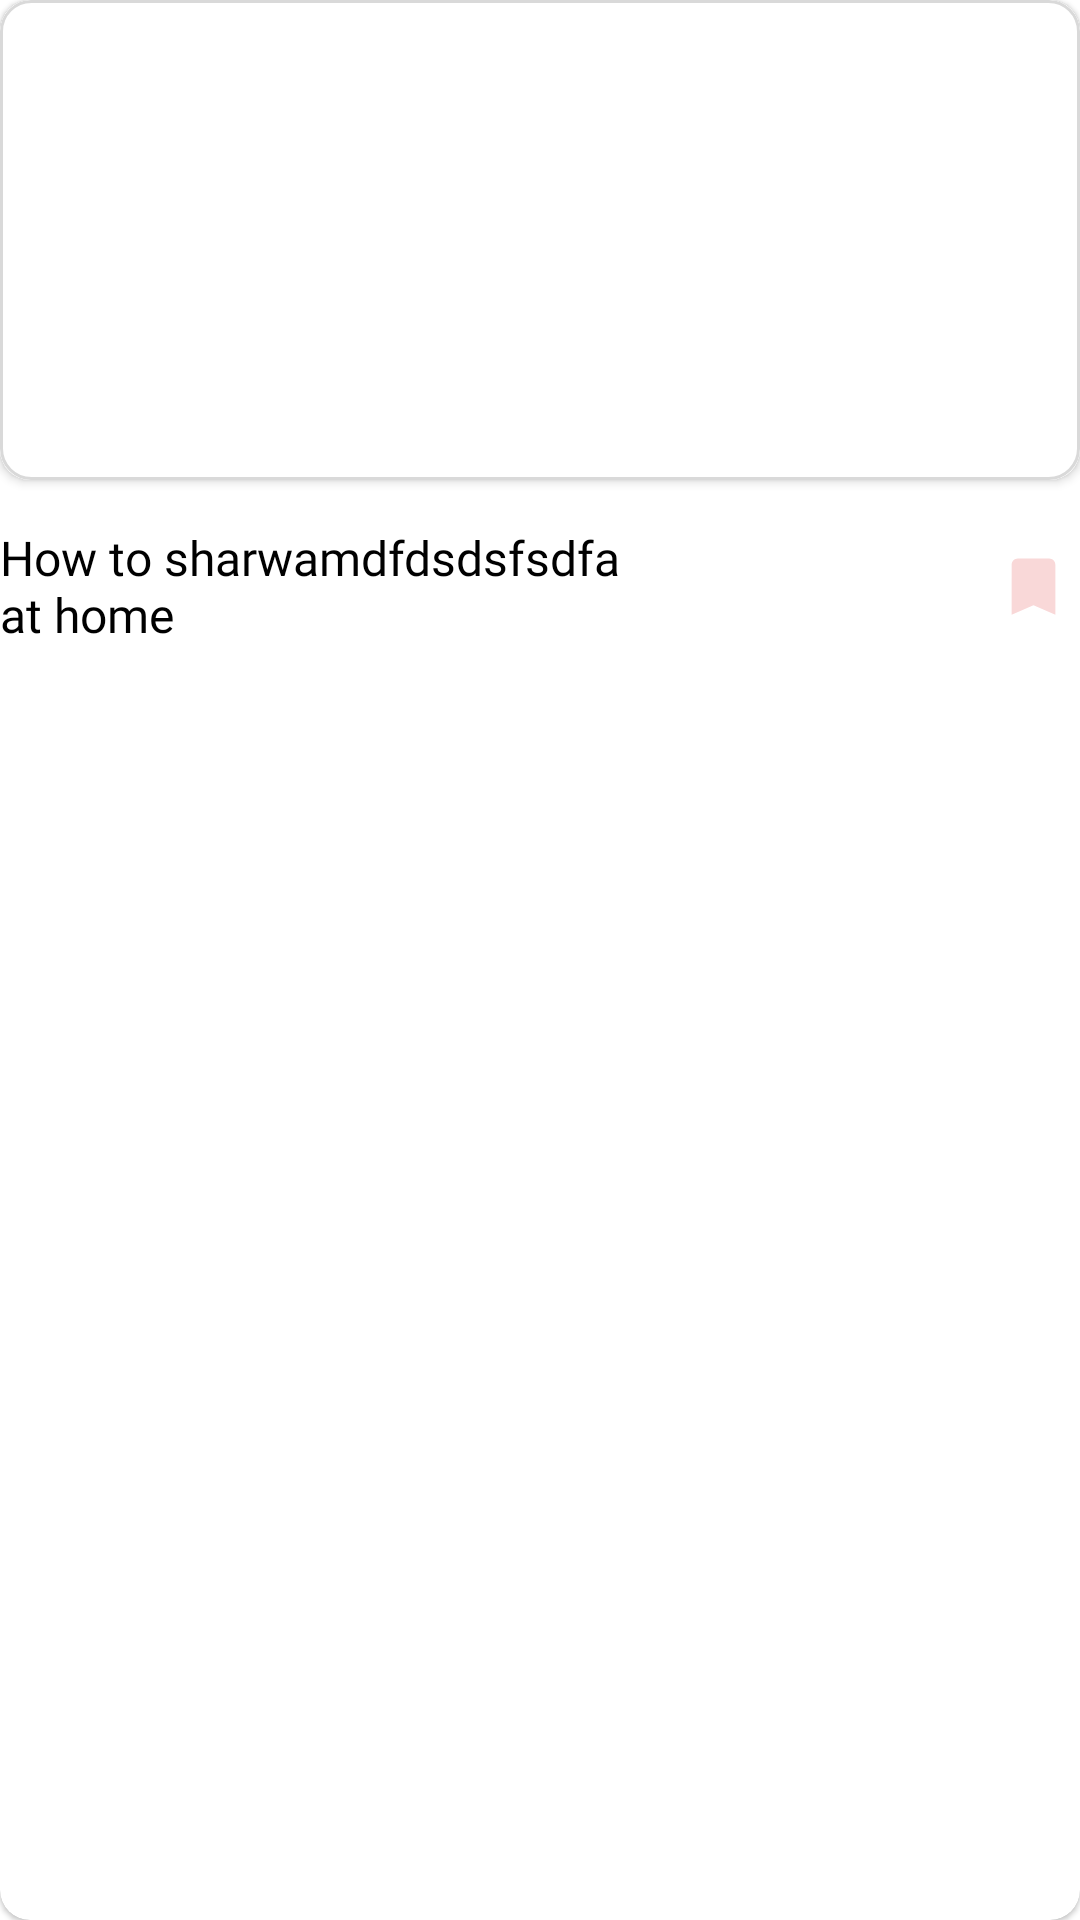

Produce the Android XML layout that renders to this screen, including the resource entries it uses.
<!-- AndroidManifest.xml: application theme Theme.CookingRecipe -->
<!-- res/layout/activity_savedrecycler.xml -->
<?xml version="1.0" encoding="utf-8"?>
<com.google.android.material.card.MaterialCardView
    xmlns:android="http://schemas.android.com/apk/res/android"
    xmlns:app="http://schemas.android.com/apk/res-auto"
    xmlns:tools="http://schemas.android.com/tools"
    android:layout_width="match_parent"
    app:cardCornerRadius="10dp"
    android:id="@+id/card"
    android:layout_height="225dp"
    android:layout_margin="16dp">

    <LinearLayout
        android:layout_width="match_parent"
        android:layout_height="wrap_content"
        android:orientation="vertical">

        <androidx.cardview.widget.CardView
            android:layout_width="match_parent"
            android:layout_height="160dp"
            app:cardCornerRadius="10dp">

            <ImageView
                android:id="@+id/tfoodimg"
                android:layout_width="match_parent"
                android:layout_height="160dp"
                android:scaleType="centerCrop"
                android:background="@drawable/searchbackground"/>
        </androidx.cardview.widget.CardView>

        <androidx.constraintlayout.widget.ConstraintLayout
            android:layout_width="match_parent"
            android:layout_height="match_parent"
            android:layout_marginTop="15dp"
            android:orientation="horizontal">

            <TextView
                android:id="@+id/tfoodname"
                android:layout_width="220dp"
                android:layout_height="wrap_content"
                android:fontFamily="@font/poppins_semibold"
                android:text="How to sharwamdfdsdsfsdfa at home"
                android:textColor="@color/black"
                android:textSize="16sp"
                android:maxLines="2"
                app:layout_constraintBottom_toBottomOf="parent"
                app:layout_constraintStart_toStartOf="parent"
                app:layout_constraintTop_toTopOf="parent" />

            <ImageView
                android:layout_width="31dp"
                android:layout_height="25dp"
                android:id="@+id/saved"
                android:layout_gravity="end"
                android:src="@drawable/saved"
                app:layout_constraintBottom_toBottomOf="parent"
                app:layout_constraintEnd_toEndOf="parent"
                app:layout_constraintTop_toTopOf="parent" />

        </androidx.constraintlayout.widget.ConstraintLayout>

    </LinearLayout>

</com.google.android.material.card.MaterialCardView>
<!-- resources referenced by this layout -->
<resources>
  <color name="black">#FF000000</color>
  <!-- drawable saved (drawable) -->
  <vector android:height="24dp" android:tint="#F9D8D8"
      android:viewportHeight="24" android:viewportWidth="24"
      android:width="24dp" xmlns:android="http://schemas.android.com/apk/res/android">
      <path android:fillColor="@android:color/white" android:pathData="M17,3H7c-1.1,0 -1.99,0.9 -1.99,2L5,21l7,-3 7,3V5c0,-1.1 -0.9,-2 -2,-2z"/>
  </vector>
  <!-- drawable searchbackground (drawable) -->
  <?xml version="1.0" encoding="utf-8"?>
  <shape xmlns:android="http://schemas.android.com/apk/res/android"
      android:shape="rectangle">
      <solid android:color="@color/white"/>
      <corners android:radius="10dp"/>
      <stroke android:color="#D9D9D9"/>
      <stroke android:width="1dp"/>
  
  </shape>
  <style name="Theme.CookingRecipe" parent="Theme.MaterialComponents.DayNight.NoActionBar">
          
          <item name="colorPrimary">@color/white</item>
          <item name="colorPrimaryVariant">@color/white</item>
          <item name="colorOnPrimary">@color/white</item>
          
          <item name="colorSecondary">@color/teal_200</item>
          <item name="colorSecondaryVariant">@color/teal_700</item>
          <item name="colorOnSecondary">@color/black</item>
          
          <item name="android:statusBarColor">?attr/colorOnSecondary</item>
          
      </style>
  <color name="white">#FFFFFFFF</color>
  <color name="teal_200">#FF03DAC5</color>
  <color name="teal_700">#FF018786</color>
</resources>
